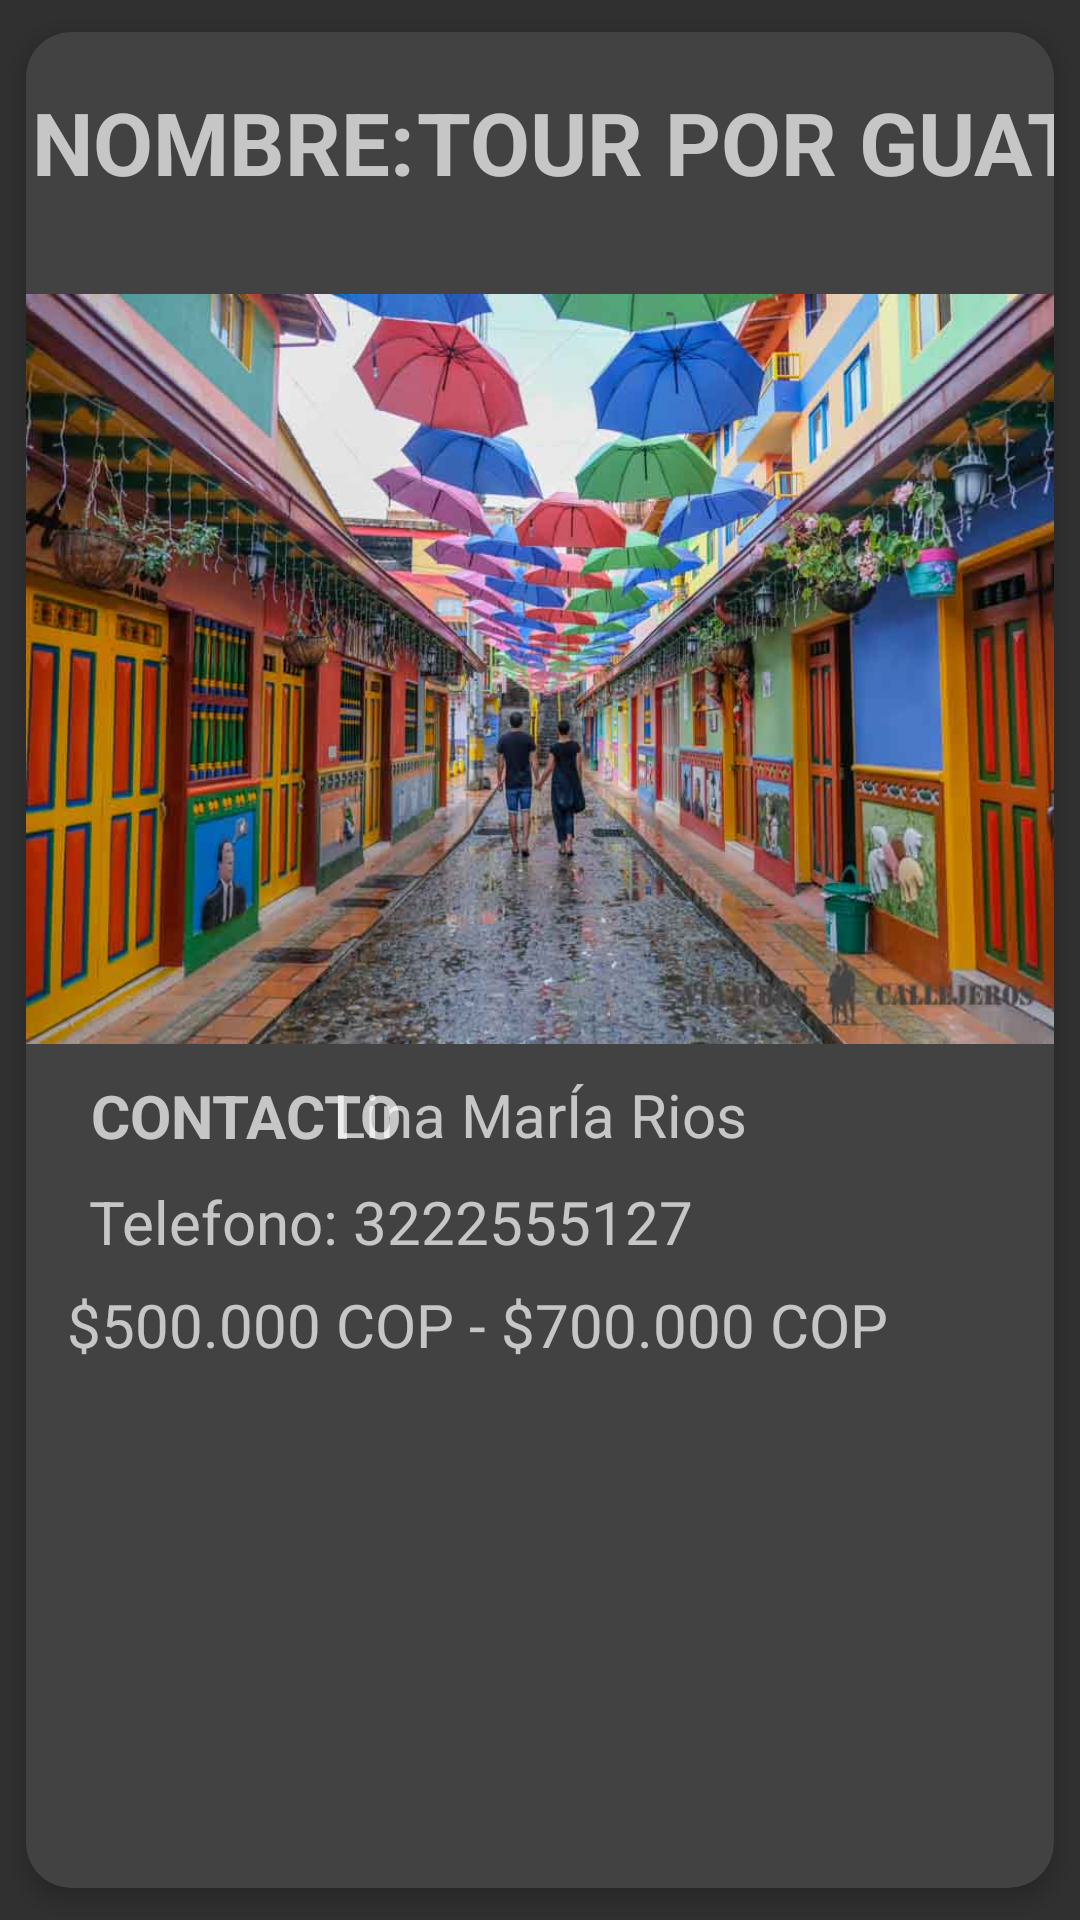

Here is an Android app screen rendered from its layout file. Give the layout XML and the strings, colors and styles it references.
<!-- AndroidManifest.xml: application theme Theme.AppCompat -->
<!-- res/layout/moldesitiosturisticos.xml -->
<?xml version="1.0" encoding="utf-8"?>
<androidx.cardview.widget.CardView
    xmlns:android="http://schemas.android.com/apk/res/android"
    android:layout_width="match_parent"
    android:layout_height="wrap_content"
    app:cardCornerRadius="15dp"
    app:cardElevation="4dp"
    app:cardUseCompatPadding="true"
    xmlns:app="http://schemas.android.com/apk/res-auto">

    <androidx.constraintlayout.widget.ConstraintLayout

        android:layout_width="match_parent"
        android:layout_height="match_parent">

    <TextView
        android:id="@+id/nombreSitioTuristico"
        android:layout_width="wrap_content"
        android:layout_height="wrap_content"
        app:layout_constraintTop_toTopOf="parent"
        app:layout_constraintStart_toStartOf="parent"
        app:layout_constraintEnd_toEndOf="parent"
        app:layout_constraintBottom_toBottomOf="parent"
        android:text="NOMBRE: "
      app:layout_constraintHorizontal_bias="0.01"
        app:layout_constraintVertical_bias="0.03"
        android:textSize="29dp"
        android:textStyle="bold"
        />

    <TextView
        android:id="@+id/nombrelistasitiosTuristicos"
        android:layout_width="wrap_content"
        android:layout_height="wrap_content"
        app:layout_constraintTop_toTopOf="parent"
        app:layout_constraintStart_toEndOf="@+id/nombreSitioTuristico"
        app:layout_constraintEnd_toEndOf="parent"
        app:layout_constraintBottom_toBottomOf="parent"
        app:layout_constraintHorizontal_bias="0.1"
        app:layout_constraintVertical_bias="0.03"
        android:textSize="29dp"
        android:textStyle="bold"
        android:text="TOUR POR GUATAPÉ"
        />

    <ImageView
        android:id="@+id/fotolistasitiosTuristicos"
        android:layout_width="match_parent"
        android:layout_height="250dp"
        android:src="@drawable/fotositiost1"
        app:layout_constraintTop_toBottomOf="@+id/nombreSitioTuristico"
        app:layout_constraintStart_toStartOf="parent"
        app:layout_constraintEnd_toEndOf="parent"
        app:layout_constraintBottom_toBottomOf="parent"
        android:scaleType="fitXY"
        app:layout_constraintVertical_bias="0.1"
        />

    <TextView
        android:id="@+id/contactolistasitiosTuristicos"
        android:layout_width="wrap_content"
        android:layout_height="wrap_content"
        app:layout_constraintTop_toBottomOf="@+id/fotolistasitiosTuristicos"
        app:layout_constraintStart_toStartOf="parent"
        app:layout_constraintEnd_toEndOf="parent"
        app:layout_constraintBottom_toBottomOf="parent"
        app:layout_constraintVertical_bias="0.04"
        app:layout_constraintHorizontal_bias="0.09"
        android:text="@string/CONTACTO"
        android:textSize="20dp"
        android:textStyle="bold"
        />

    <TextView
        android:id="@+id/contactoSitios"
        android:layout_width="wrap_content"
        android:layout_height="wrap_content"
        app:layout_constraintTop_toBottomOf="@+id/fotolistasitiosTuristicos"
        app:layout_constraintStart_toEndOf="@id/contactoSitios"
        app:layout_constraintEnd_toEndOf="parent"
        app:layout_constraintBottom_toBottomOf="parent"
        app:layout_constraintVertical_bias="0.039"
        app:layout_constraintHorizontal_bias="0.5"
        android:text="Lina MarÍa Rios"
        android:textSize="20dp"
        />

    <TextView
        android:id="@+id/telefonolistasitiosTuristicos"
        android:layout_width="wrap_content"
        android:layout_height="wrap_content"
        app:layout_constraintTop_toBottomOf="@+id/contactoSitios"
        app:layout_constraintStart_toStartOf="parent"
        app:layout_constraintEnd_toEndOf="parent"
        app:layout_constraintBottom_toBottomOf="parent"
        app:layout_constraintVertical_bias="0.04"
        app:layout_constraintHorizontal_bias="0.15"
        android:text="@string/Telefono"
        android:textSize="20dp"
        />

    <TextView
        android:id="@+id/preciositiosTuristicos"
        android:layout_width="wrap_content"
        android:layout_height="wrap_content"
        app:layout_constraintTop_toBottomOf="@+id/telefonolistasitiosTuristicos"
        app:layout_constraintStart_toStartOf="parent"
        app:layout_constraintEnd_toEndOf="parent"
        app:layout_constraintBottom_toBottomOf="parent"
        app:layout_constraintVertical_bias="0.04"
        app:layout_constraintHorizontal_bias="0.2"
        android:text="$500.000 COP - $700.000 COP"
        android:textSize="20dp"
        />

    </androidx.constraintlayout.widget.ConstraintLayout>

</androidx.cardview.widget.CardView>
<!-- resources referenced by this layout -->
<resources>
  <!-- drawable fotositiost1: jpg bitmap (drawable, 69686 bytes) -->
  <string name="CONTACTO"> CONTACTO
      </string>
  <string name="Telefono"> Telefono: 3222555127
      </string>
</resources>
